Image classification data set "dataset_neu" (taufdermaur/Maturaarbeit-ML-Project on GitHub). Class labels (10): besondere signale, ergaenzende angaben zu signalen, fahranordnungen parkierungsbeschraenkungen, fahrverbote mass und gewichtsbeschraenkungen, information notices, markierungen und leiteinrichtungen, verhaltenshinweise, vortrittssignale, wegweisung auf autobahnen und autostrassen, wegweisung auf haupt und nebenstrassen.

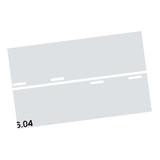
Label: markierungen und leiteinrichtungen

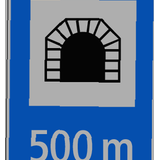
Label: verhaltenshinweise

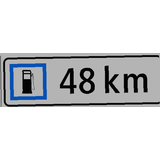
Label: ergaenzende angaben zu signalen

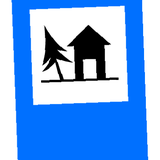
Label: information notices

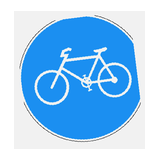
Label: besondere signale

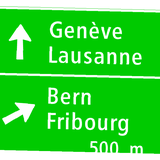
Label: wegweisung auf autobahnen und autostrassen
